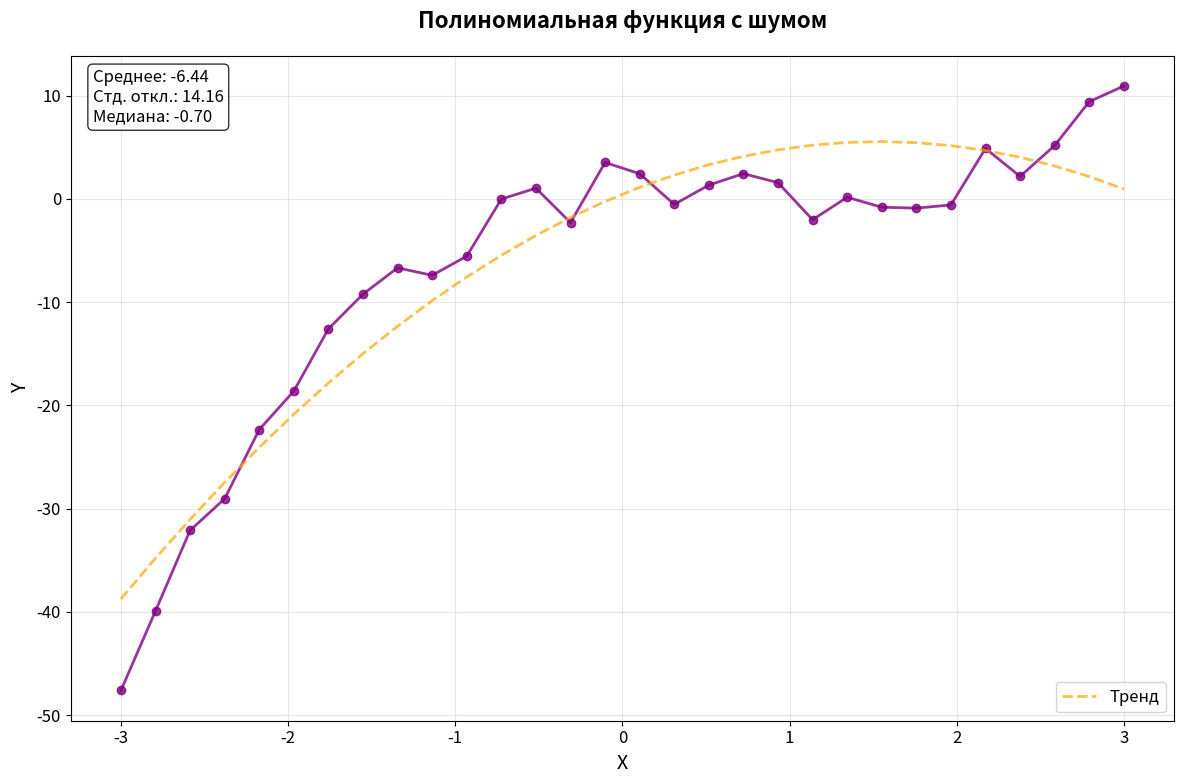

Python code for this plot:
import matplotlib
matplotlib.use('Agg')  # Используем backend без GUI
import matplotlib.pyplot as plt
import numpy as np
import random
from datetime import datetime, timedelta

# Настройка стиля
plt.rcParams['figure.figsize'] = (12, 8)
plt.rcParams['font.size'] = 12

# Генерация рандомных данных
np.random.seed(random.randint(1, 1000))

# Создание временных меток
start_date = datetime.now() - timedelta(days=30)
dates = [start_date + timedelta(days=i) for i in range(30)]

# Генерация различных типов рандомных данных
data_types = ['sine_wave', 'random_walk', 'exponential', 'polynomial']
selected_type = random.choice(data_types)

if selected_type == 'sine_wave':
    # Синусоидальная волна с шумом
    x = np.linspace(0, 4*np.pi, 30)
    y = np.sin(x) * np.random.uniform(10, 50) + np.random.normal(0, 5, 30)
    title = "Синусоидальная волна с шумом"
    color = 'blue'
    
elif selected_type == 'random_walk':
    # Случайное блуждание
    y = np.cumsum(np.random.randn(30))
    x = np.arange(30)
    title = "Случайное блуждание"
    color = 'red'
    
elif selected_type == 'exponential':
    # Экспоненциальный рост с шумом
    x = np.arange(30)
    y = np.exp(x/10) * (1 + np.random.normal(0, 0.1, 30))
    title = "Экспоненциальный рост с шумом"
    color = 'green'
    
else:  # polynomial
    # Полиномиальная функция с шумом
    x = np.linspace(-3, 3, 30)
    y = x**3 - 2*x**2 + x + np.random.normal(0, 2, 30)
    title = "Полиномиальная функция с шумом"
    color = 'purple'

# Создание графика
fig, ax = plt.subplots(1, 1, figsize=(12, 8))

# Основной график
ax.plot(x, y, marker='o', linewidth=2, markersize=6, color=color, alpha=0.8)

# Добавление трендовой линии для некоторых типов
if selected_type in ['exponential', 'polynomial']:
    z = np.polyfit(x, y, 2)
    p = np.poly1d(z)
    ax.plot(x, p(x), '--', color='orange', linewidth=2, alpha=0.7, label='Тренд')
    ax.legend()

# Настройка осей и заголовков
ax.set_title(title, fontsize=16, fontweight='bold', pad=20)
ax.set_xlabel('X', fontsize=14)
ax.set_ylabel('Y', fontsize=14)
ax.grid(True, alpha=0.3)

# Добавление случайных аннотаций
if random.choice([True, False]):
    max_idx = np.argmax(y)
    min_idx = np.argmin(y)
    
    ax.annotate(f'Максимум: {y[max_idx]:.2f}', 
                xy=(x[max_idx], y[max_idx]), 
                xytext=(10, 10), 
                textcoords='offset points',
                bbox=dict(boxstyle='round,pad=0.5', fc='yellow', alpha=0.7),
                arrowprops=dict(arrowstyle='->', connectionstyle='arc3,rad=0'))
    
    ax.annotate(f'Минимум: {y[min_idx]:.2f}', 
                xy=(x[min_idx], y[min_idx]), 
                xytext=(10, -10), 
                textcoords='offset points',
                bbox=dict(boxstyle='round,pad=0.5', fc='lightblue', alpha=0.7),
                arrowprops=dict(arrowstyle='->', connectionstyle='arc3,rad=0'))

# Добавление статистики
stats_text = f'Среднее: {np.mean(y):.2f}\nСтд. откл.: {np.std(y):.2f}\nМедиана: {np.median(y):.2f}'
ax.text(0.02, 0.98, stats_text, transform=ax.transAxes, 
        verticalalignment='top', bbox=dict(boxstyle='round', facecolor='white', alpha=0.8))

# Случайный выбор цветовой схемы
color_schemes = ['default', 'dark', 'pastel']
scheme = random.choice(color_schemes)

if scheme == 'dark':
    fig.patch.set_facecolor('black')
    ax.set_facecolor('black')
    ax.xaxis.label.set_color('white')
    ax.yaxis.label.set_color('white')
    ax.title.set_color('white')
    ax.tick_params(colors='white')
elif scheme == 'pastel':
    fig.patch.set_facecolor('#f8f9fa')
    ax.set_facecolor('#f8f9fa')

# Сохранение графика
plt.tight_layout()
plt.savefig('random_plot.png', dpi=300, bbox_inches='tight')

print(f"График типа '{selected_type}' создан и сохранен как 'random_plot.png'")
print(f"Цветовая схема: {scheme}")
print(f"Статистика данных:")
print(f"  - Количество точек: {len(y)}")
print(f"  - Минимум: {np.min(y):.2f}")
print(f"  - Максимум: {np.max(y):.2f}")
print(f"  - Среднее: {np.mean(y):.2f}")
print(f"  - Стандартное отклонение: {np.std(y):.2f}")